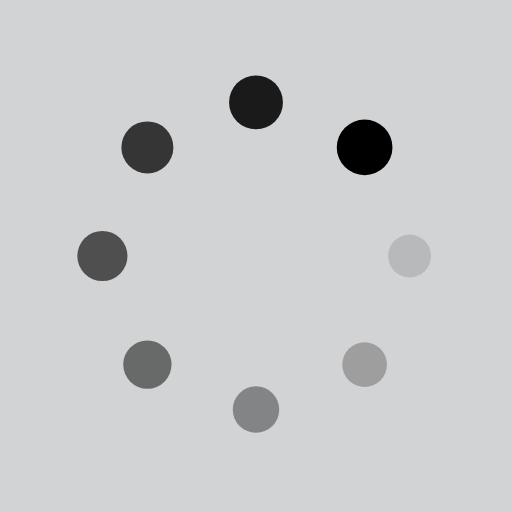
t = 0.00 s
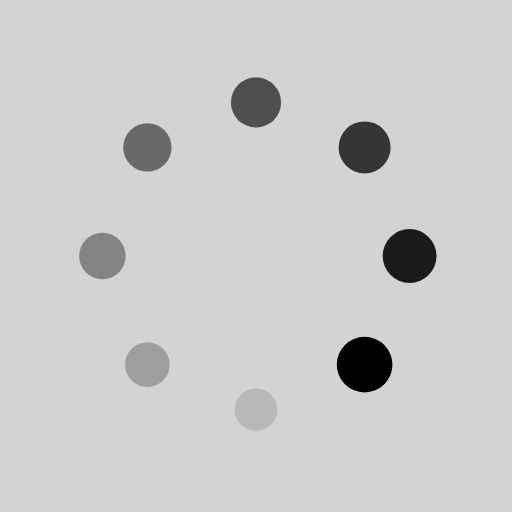
t = 0.25 s
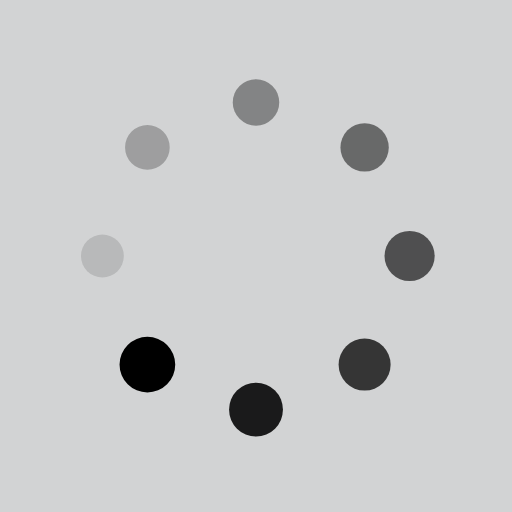
t = 0.50 s
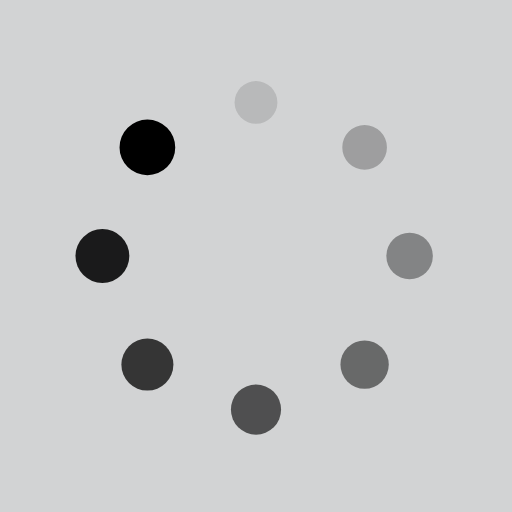
t = 0.75 s

The animated SVG that drew these frames (rendered in a browser with its animation timeline set to each time). Animation: 16 SMIL elements (animate=8,animateTransform=8); one cycle of 1.00 s, repeats indefinitely.

<svg xmlns="http://www.w3.org/2000/svg" viewBox="0 0 100 100" preserveAspectRatio="xMidYMid" width="200" height="200" style="shape-rendering: auto; display: block; background: rgb(210, 211, 212);" xmlns:xlink="http://www.w3.org/1999/xlink"><g><g transform="translate(80,50)">
<g transform="rotate(0)">
<circle fill-opacity="1" fill="#000000" r="4" cy="0" cx="0">
  <animateTransform repeatCount="indefinite" dur="1s" keyTimes="0;1" values="1.36 1.36;1 1" begin="-0.875s" type="scale" attributeName="transform"></animateTransform>
  <animate begin="-0.875s" values="1;0" repeatCount="indefinite" dur="1s" keyTimes="0;1" attributeName="fill-opacity"></animate>
</circle>
</g>
</g><g transform="translate(71.21320343559643,71.21320343559643)">
<g transform="rotate(45)">
<circle fill-opacity="0.875" fill="#000000" r="4" cy="0" cx="0">
  <animateTransform repeatCount="indefinite" dur="1s" keyTimes="0;1" values="1.36 1.36;1 1" begin="-0.75s" type="scale" attributeName="transform"></animateTransform>
  <animate begin="-0.75s" values="1;0" repeatCount="indefinite" dur="1s" keyTimes="0;1" attributeName="fill-opacity"></animate>
</circle>
</g>
</g><g transform="translate(50,80)">
<g transform="rotate(90)">
<circle fill-opacity="0.75" fill="#000000" r="4" cy="0" cx="0">
  <animateTransform repeatCount="indefinite" dur="1s" keyTimes="0;1" values="1.36 1.36;1 1" begin="-0.625s" type="scale" attributeName="transform"></animateTransform>
  <animate begin="-0.625s" values="1;0" repeatCount="indefinite" dur="1s" keyTimes="0;1" attributeName="fill-opacity"></animate>
</circle>
</g>
</g><g transform="translate(28.786796564403577,71.21320343559643)">
<g transform="rotate(135)">
<circle fill-opacity="0.625" fill="#000000" r="4" cy="0" cx="0">
  <animateTransform repeatCount="indefinite" dur="1s" keyTimes="0;1" values="1.36 1.36;1 1" begin="-0.5s" type="scale" attributeName="transform"></animateTransform>
  <animate begin="-0.5s" values="1;0" repeatCount="indefinite" dur="1s" keyTimes="0;1" attributeName="fill-opacity"></animate>
</circle>
</g>
</g><g transform="translate(20,50.00000000000001)">
<g transform="rotate(180)">
<circle fill-opacity="0.5" fill="#000000" r="4" cy="0" cx="0">
  <animateTransform repeatCount="indefinite" dur="1s" keyTimes="0;1" values="1.36 1.36;1 1" begin="-0.375s" type="scale" attributeName="transform"></animateTransform>
  <animate begin="-0.375s" values="1;0" repeatCount="indefinite" dur="1s" keyTimes="0;1" attributeName="fill-opacity"></animate>
</circle>
</g>
</g><g transform="translate(28.78679656440357,28.786796564403577)">
<g transform="rotate(225)">
<circle fill-opacity="0.375" fill="#000000" r="4" cy="0" cx="0">
  <animateTransform repeatCount="indefinite" dur="1s" keyTimes="0;1" values="1.36 1.36;1 1" begin="-0.25s" type="scale" attributeName="transform"></animateTransform>
  <animate begin="-0.25s" values="1;0" repeatCount="indefinite" dur="1s" keyTimes="0;1" attributeName="fill-opacity"></animate>
</circle>
</g>
</g><g transform="translate(49.99999999999999,20)">
<g transform="rotate(270)">
<circle fill-opacity="0.25" fill="#000000" r="4" cy="0" cx="0">
  <animateTransform repeatCount="indefinite" dur="1s" keyTimes="0;1" values="1.36 1.36;1 1" begin="-0.125s" type="scale" attributeName="transform"></animateTransform>
  <animate begin="-0.125s" values="1;0" repeatCount="indefinite" dur="1s" keyTimes="0;1" attributeName="fill-opacity"></animate>
</circle>
</g>
</g><g transform="translate(71.21320343559643,28.78679656440357)">
<g transform="rotate(315)">
<circle fill-opacity="0.125" fill="#000000" r="4" cy="0" cx="0">
  <animateTransform repeatCount="indefinite" dur="1s" keyTimes="0;1" values="1.36 1.36;1 1" begin="0s" type="scale" attributeName="transform"></animateTransform>
  <animate begin="0s" values="1;0" repeatCount="indefinite" dur="1s" keyTimes="0;1" attributeName="fill-opacity"></animate>
</circle>
</g>
</g><g></g></g><!-- [ldio] generated by https://loading.io --></svg>
